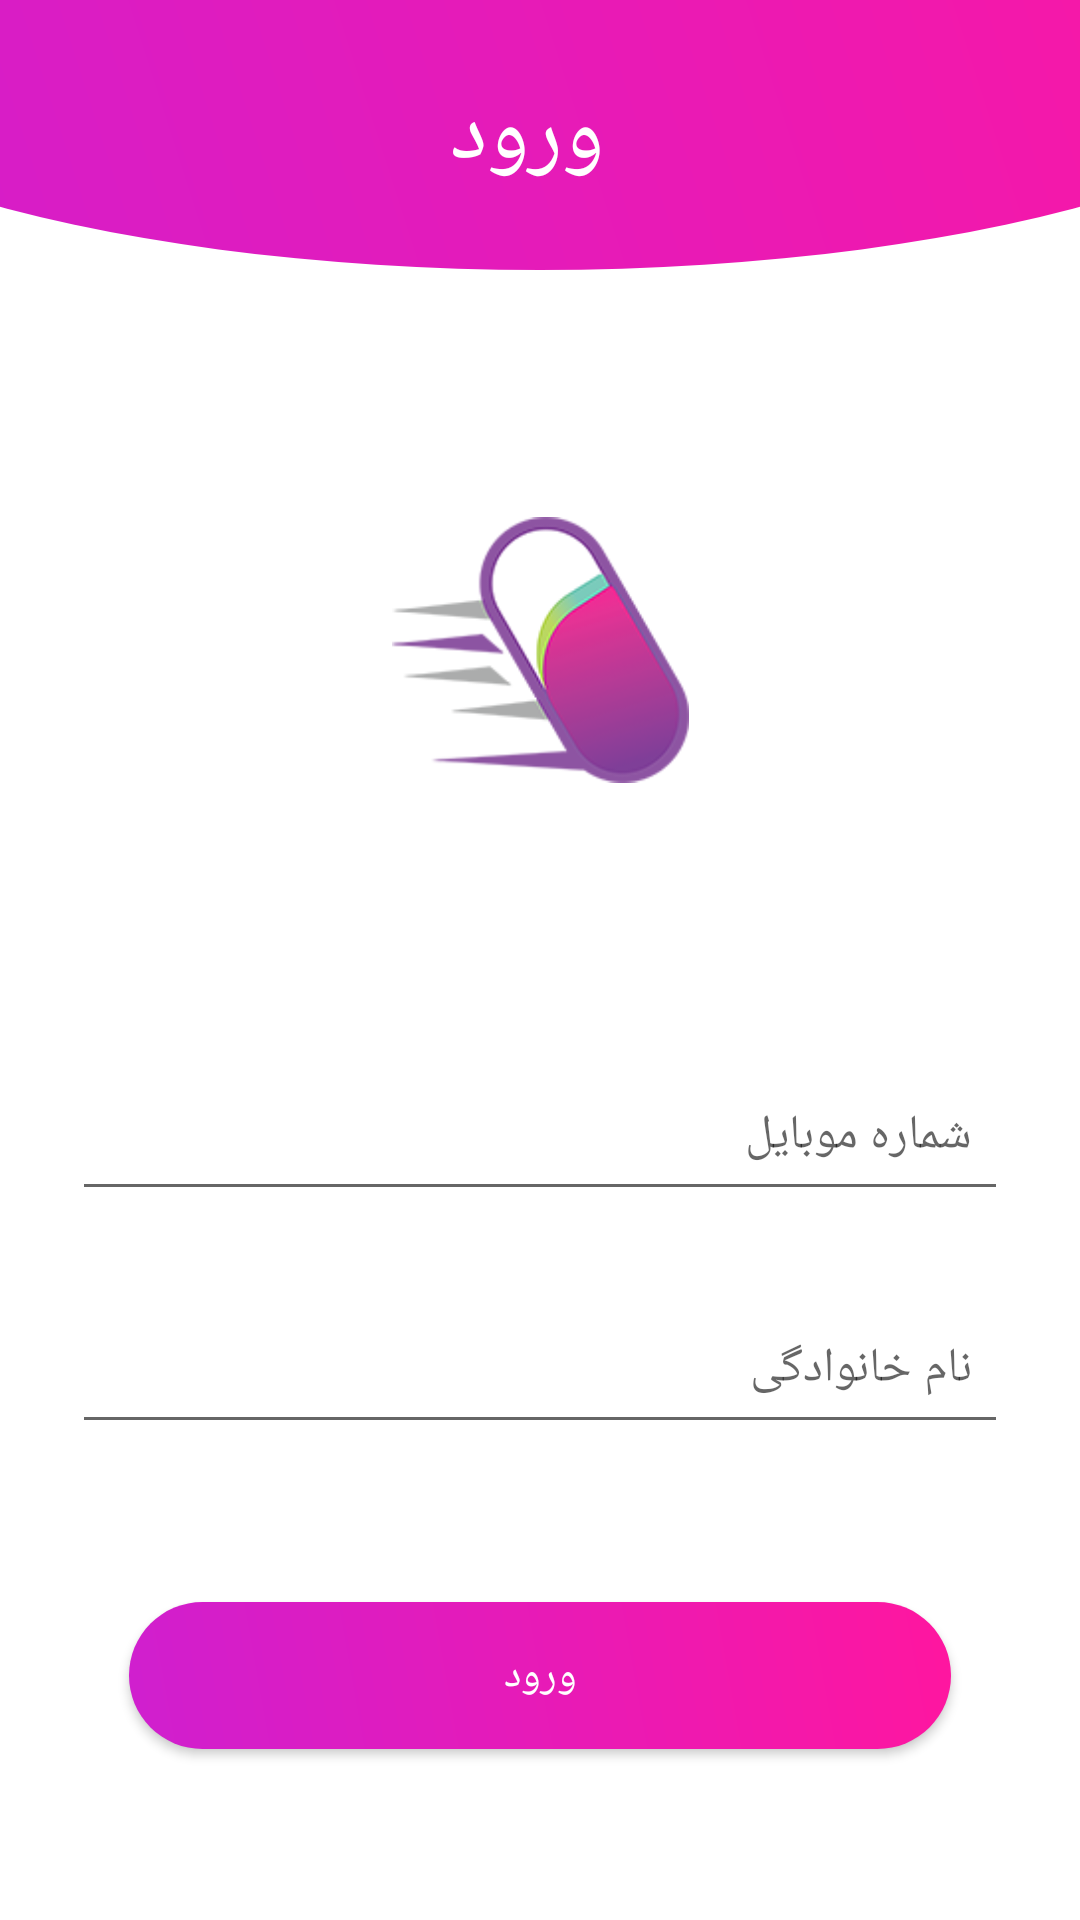

This screen was rendered from an Android layout file. Write that file and the resources it references.
<!-- AndroidManifest.xml: application theme AppTheme -->
<!-- res/layout/activity_log_in.xml -->
<?xml version="1.0" encoding="utf-8"?>
<android.support.constraint.ConstraintLayout xmlns:android="http://schemas.android.com/apk/res/android"
    xmlns:app="http://schemas.android.com/apk/res-auto"
    xmlns:tools="http://schemas.android.com/tools"
    android:layout_width="match_parent"
    android:layout_height="match_parent"
    tools:context=".LogIn" android:background="#ffffff">

    <android.support.v7.widget.Toolbar
        android:id="@+id/toolbar"
        android:layout_width="match_parent"
        android:layout_height="90dp"
        android:background="@drawable/img_view"
        app:layout_constraintBottom_toBottomOf="parent"
        app:layout_constraintEnd_toEndOf="parent"
        app:layout_constraintStart_toStartOf="parent"
        app:layout_constraintTop_toTopOf="parent"
        app:layout_constraintVertical_bias="0.0">

        <TextView
            android:layout_width="wrap_content"
            android:layout_height="wrap_content"
            android:gravity="center_horizontal"
            android:layout_marginLeft="140dp"
            android:id="@+id/txtLog"
            android:padding="10dp"
            android:text="@string/log"
            android:textColor="#ffffff"
            android:textSize="30dp" />
        <ImageView
            android:id="@+id/sign"
            android:layout_width="45dp"
            android:layout_marginLeft="130dp"
            android:layout_height="50dp"
            android:layout_marginTop="10dp"
            android:src="@drawable/ic_arrow_right" />


    </android.support.v7.widget.Toolbar>

    <ImageView
        android:layout_width="99dp"
        android:layout_height="92dp"
        android:layout_marginStart="8dp"
        android:layout_marginTop="8dp"
        android:layout_marginEnd="8dp"
        android:layout_marginBottom="8dp"
        android:src="@drawable/pill"
        app:layout_constraintBottom_toBottomOf="parent"
        app:layout_constraintEnd_toEndOf="parent"
        app:layout_constraintStart_toStartOf="parent"
        app:layout_constraintTop_toTopOf="parent"
        app:layout_constraintVertical_bias="0.306" />

    <android.support.design.widget.TextInputLayout
        android:id="@+id/phonel"
        android:layout_width="312dp"
        android:layout_height="60dp"
        android:layout_marginStart="16dp"
        android:layout_marginTop="8dp"
        android:layout_marginEnd="16dp"
        android:layout_marginBottom="8dp"
        app:layout_constraintBottom_toBottomOf="parent"
        app:layout_constraintEnd_toEndOf="parent"
        app:layout_constraintStart_toStartOf="parent"
        app:layout_constraintTop_toTopOf="parent"
        app:layout_constraintVertical_bias="0.595">

        <EditText
            android:id="@+id/phone"
            android:layout_width="312dp"
            android:layout_height="match_parent"
            android:hint="@string/phone"
            android:inputType="number"
            android:padding="12dp"
            android:textSize="16sp"
            android:textColorHint="@color/primaryText"/>
    </android.support.design.widget.TextInputLayout>

    <android.support.design.widget.TextInputLayout
        android:id="@+id/familyl"
        android:layout_width="312dp"
        android:layout_height="60dp"
        android:layout_marginStart="16dp"
        android:layout_marginTop="200dp"
        android:layout_marginEnd="16dp"
        android:layout_marginBottom="8dp"
        app:layout_constraintBottom_toBottomOf="parent"
        app:layout_constraintEnd_toEndOf="parent"
        app:layout_constraintStart_toStartOf="parent"
        app:layout_constraintTop_toTopOf="parent"
        app:layout_constraintVertical_bias="0.595">

        <EditText
            android:id="@+id/family"
            android:layout_width="312dp"
            android:layout_height="match_parent"
            android:hint="@string/family"
            android:inputType="text"
            android:padding="12dp"
            android:textSize="16sp"
            android:textColorHint="@color/primaryText"/>
    </android.support.design.widget.TextInputLayout>

    <Button
        android:id="@+id/btnLog"
        android:layout_width="274dp"
        android:layout_height="49dp"
        android:layout_marginStart="8dp"
        android:layout_marginTop="8dp"
        android:layout_marginEnd="8dp"
        android:layout_marginBottom="8dp"
        android:background="@drawable/btn_log"
        android:text="ورود"
        android:textColor="#ffffff"
        app:layout_constraintBottom_toBottomOf="parent"
        app:layout_constraintEnd_toEndOf="parent"
        app:layout_constraintStart_toStartOf="parent"
        app:layout_constraintTop_toBottomOf="@+id/familyl"
        app:layout_constraintVertical_bias="0.476" />


</android.support.constraint.ConstraintLayout>
<!-- resources referenced by this layout -->
<resources>
  <color name="primaryText">#909387</color>
  <!-- drawable btn_log (drawable) -->
  <?xml version="1.0" encoding="utf-8"?>
  <shape xmlns:android="http://schemas.android.com/apk/res/android">
      <corners
          android:radius="100dp"/>
      <gradient
          android:endColor="#CF1FCF"
          android:startColor="#FF169F"
          android:angle="225" />
  </shape>
  <!-- drawable img_view (drawable) -->
  <?xml version="1.0" encoding="utf-8"?>
  <layer-list xmlns:android="http://schemas.android.com/apk/res/android">
      <item>
          <shape android:shape="rectangle"/>
      </item>
      <item
          android:left="-100dp"
          android:right="-100dp"
          android:top="-90dp">
          <shape android:shape="oval">
              <gradient
                  android:endColor="#CF1FCF"
                  android:startColor="#FF169F"
                  android:angle="225" />
          </shape>
      </item>
  </layer-list>
  <!-- drawable pill: png bitmap (drawable-v24, 14476 bytes) -->
  <string name="family">نام خانوادگی</string>
  <string name="log">ورود</string>
  <string name="phone">شماره موبایل</string>
  <style name="AppTheme" parent="Theme.AppCompat.Light.NoActionBar">
          
          <item name="colorPrimary">@color/colorPrimary</item>
          <item name="colorPrimaryDark">@color/colorPrimaryDark</item>
          <item name="colorAccent">@color/colorAccent</item>
      </style>
  <color name="colorPrimary">#f10fa5</color>
  <color name="colorPrimaryDark">#a11186</color>
  <color name="colorAccent">#797b72</color>
</resources>
